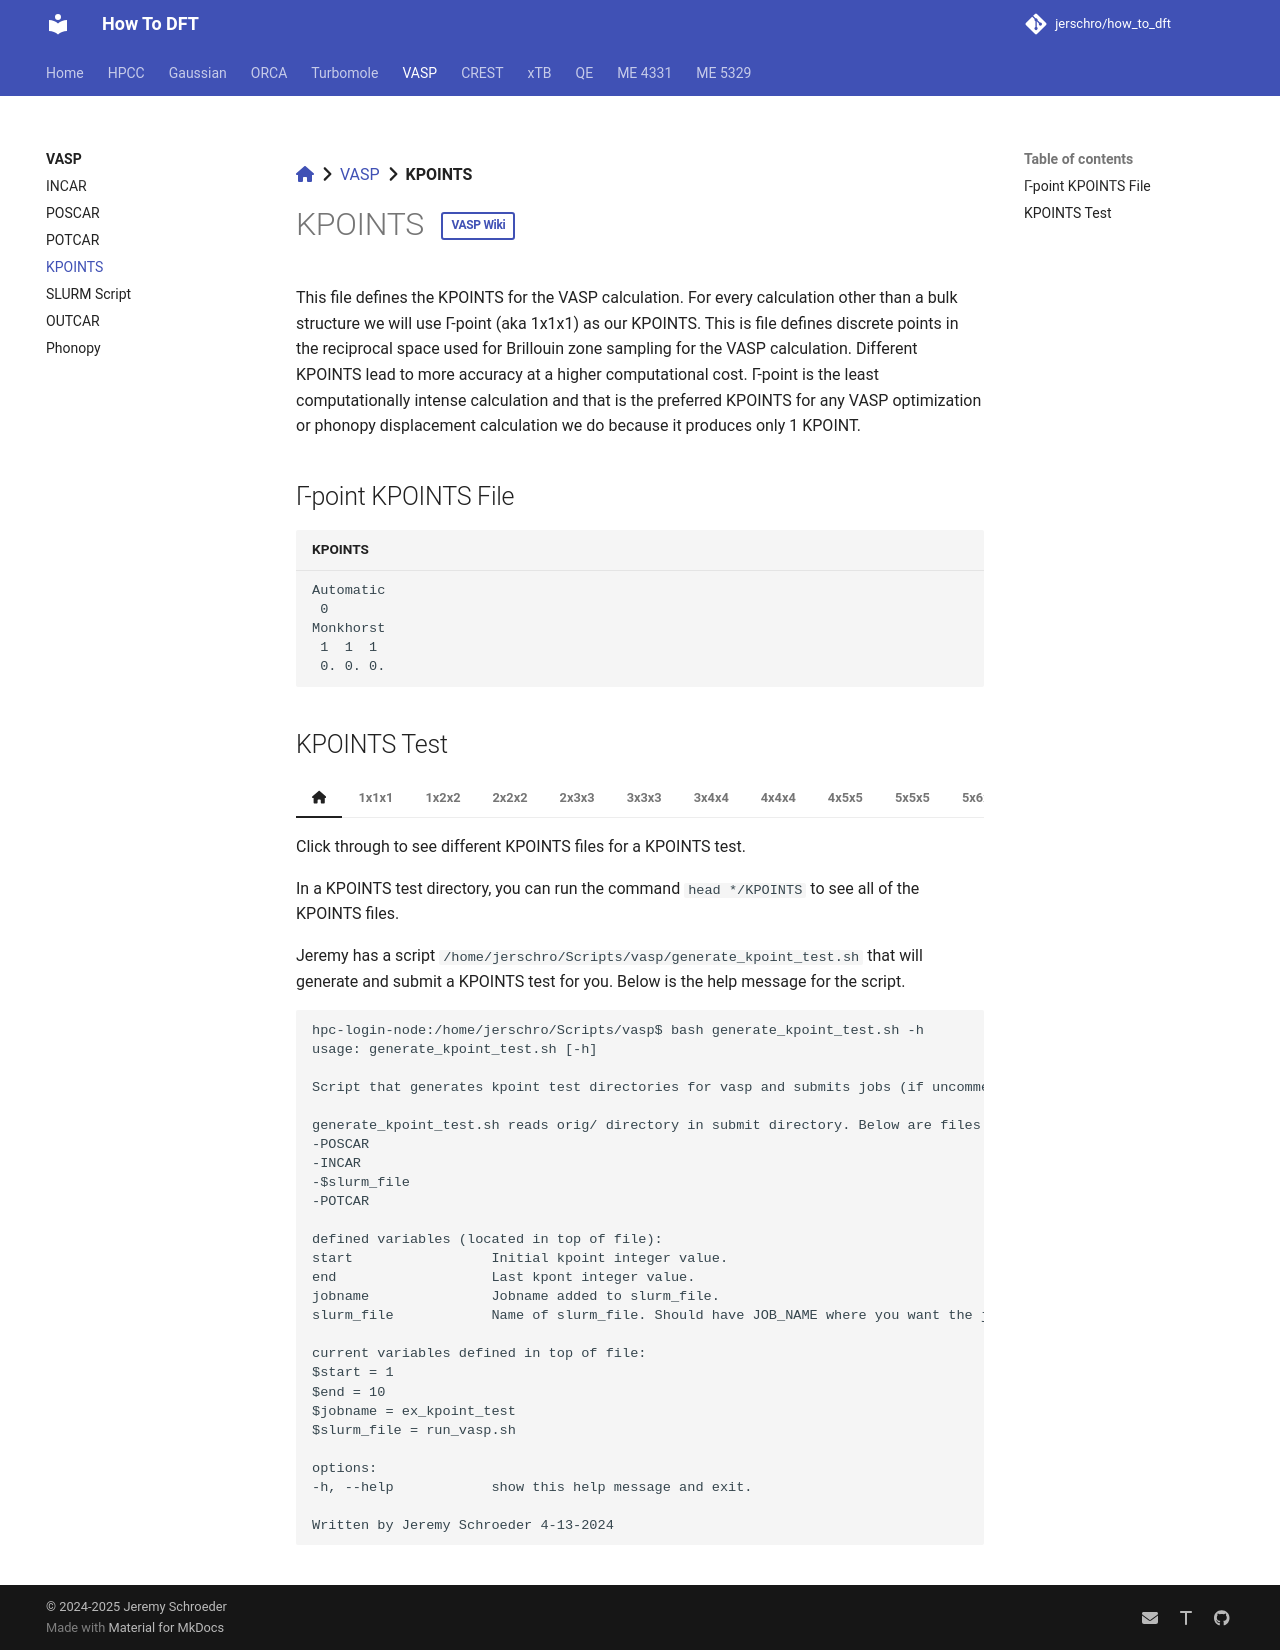

repository: jerschro/how_to_dft · page: vasp/KPOINTS/index.html · generator: mkdocs

[:fontawesome-solid-house:](../index.md) :fontawesome-solid-angle-right: [VASP](index.md) :fontawesome-solid-angle-right: **KPOINTS**
# KPOINTS <a href="https://www.vasp.at/wiki/index.php/KPOINTS" class="md-button small-button">VASP Wiki</a>

This file defines the KPOINTS for the VASP calculation. For every calculation other than a bulk structure we will use Γ-point (aka 1x1x1) as our KPOINTS. This is file defines discrete points in the reciprocal space used for Brillouin zone sampling for the VASP calculation. Different KPOINTS lead to more accuracy at a higher computational cost. Γ-point is the least computationally intense calculation and that is the preferred KPOINTS for any VASP optimization or phonopy displacement calculation we do because it produces only 1 KPOINT.

##  Γ-point KPOINTS File

``` title="KPOINTS"
Automatic
 0
Monkhorst
 1  1  1
 0. 0. 0.


```

## KPOINTS Test


=== ":fontawesome-solid-house:"
    Click through to see different KPOINTS files for a KPOINTS test.

    In a KPOINTS test directory, you can run the command ```head */KPOINTS``` to see all of the KPOINTS files.

    Jeremy has a script ```/home/jerschro/Scripts/vasp/generate_kpoint_test.sh``` that will generate and submit a KPOINTS test for you. Below is the help message for the script.


    ```
    hpc-login-node:/home/jerschro/Scripts/vasp$ bash generate_kpoint_test.sh -h
    usage: generate_kpoint_test.sh [-h]

    Script that generates kpoint test directories for vasp and submits jobs (if uncommented).

    generate_kpoint_test.sh reads orig/ directory in submit directory. Below are files needed in orig/
    -POSCAR
    -INCAR
    -$slurm_file
    -POTCAR

    defined variables (located in top of file):
    start                 Initial kpoint integer value.
    end                   Last kpont integer value.
    jobname               Jobname added to slurm_file.
    slurm_file            Name of slurm_file. Should have JOB_NAME where you want the jobname.

    current variables defined in top of file:
    $start = 1
    $end = 10
    $jobname = ex_kpoint_test
    $slurm_file = run_vasp.sh

    options:
    -h, --help            show this help message and exit.

    Written by Jeremy Schroeder 4-13-2024


    ```

=== "1x1x1"

    ``` title="KPOINTS"
    Automatic
     0
    Monkhorst
     1  1  1
     0. 0. 0.

    ```

=== "1x2x2"

    ``` title="KPOINTS"
    Automatic
     0
    Monkhorst
     1  2  2
     0. 0. 0.

    ```

=== "2x2x2"

    ``` title="KPOINTS"
    Automatic
     0
    Monkhorst
     2  2  2
     0. 0. 0.

    ```

=== "2x3x3"

    ``` title="KPOINTS"
    Automatic
     0
    Monkhorst
     2  3  3
     0. 0. 0.

    ```

=== "3x3x3"

    ``` title="KPOINTS"
    Automatic
     0
    Monkhorst
     3  3  3
     0. 0. 0.

    ```

=== "3x4x4"

    ``` title="KPOINTS"
    Automatic
     0
    Monkhorst
     3  4  4
     0. 0. 0.

    ```

=== "4x4x4"

    ``` title="KPOINTS"
    Automatic
     0
    Monkhorst
     4  4  4
     0. 0. 0.

    ```

=== "4x5x5"

    ``` title="KPOINTS"
    Automatic
     0
    Monkhorst
     4  5  5
     0. 0. 0.

    ```

=== "5x5x5"

    ``` title="KPOINTS"
    Automatic
     0
    Monkhorst
     5  5  5
     0. 0. 0.

    ```

=== "5x6x6"

    ``` title="KPOINTS"
    Automatic
     0
    Monkhorst
     5  6  6
     0. 0. 0.

    ```

=== "6x6x6"

    ``` title="KPOINTS"
    Automatic
     0
    Monkhorst
     6  6  6
     0. 0. 0.

    ```

=== "6x7x7"

    ``` title="KPOINTS"
    Automatic
     0
    Monkhorst
     6  7  7
     0. 0. 0.

    ```

=== "7x7x7"

    ``` title="KPOINTS"
    Automatic
     0
    Monkhorst
     7  7  7
     0. 0. 0.

    ```

=== "7x8x8"

    ``` title="KPOINTS"
    Automatic
     0
    Monkhorst
     7  8  8
     0. 0. 0.

    ```

=== "8x8x8"

    ``` title="KPOINTS"
    Automatic
     0
    Monkhorst
     8  8  8
     0. 0. 0.

    ```

=== "8x9x9"

    ``` title="KPOINTS"
    Automatic
     0
    Monkhorst
     8  9  9
     0. 0. 0.

    ```

=== "9x10x10"

    ``` title="KPOINTS"
    Automatic
     0
    Monkhorst
     9  10  10
     0. 0. 0.

    ```


=== "9x9x9"

    ``` title="KPOINTS"
    Automatic
     0
    Monkhorst
     9  9  9
     0. 0. 0.
    ```


=== "10x10x10"

    ``` title="KPOINTS"
    Automatic
     0
    Monkhorst
     10  10  10
     0. 0. 0.

    ```
